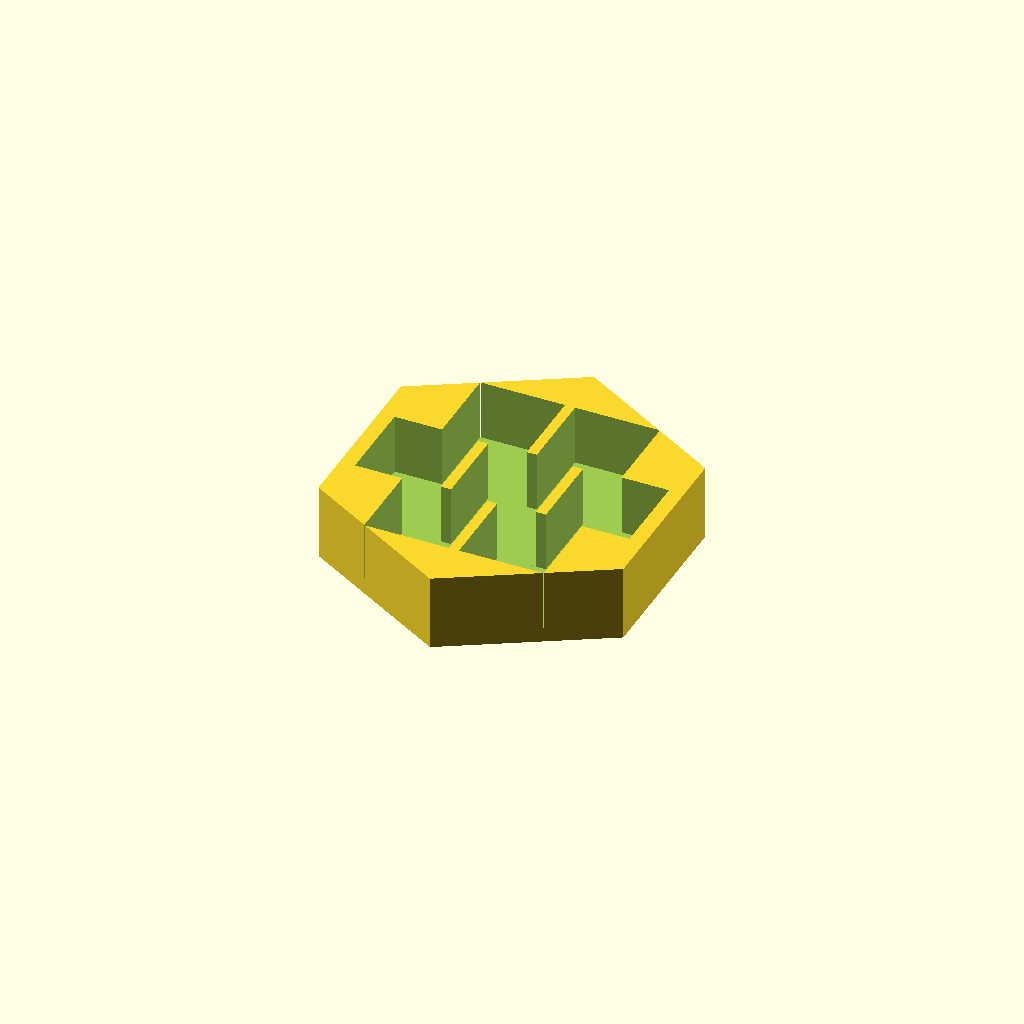
Cell 1 — every parameter at its default value.
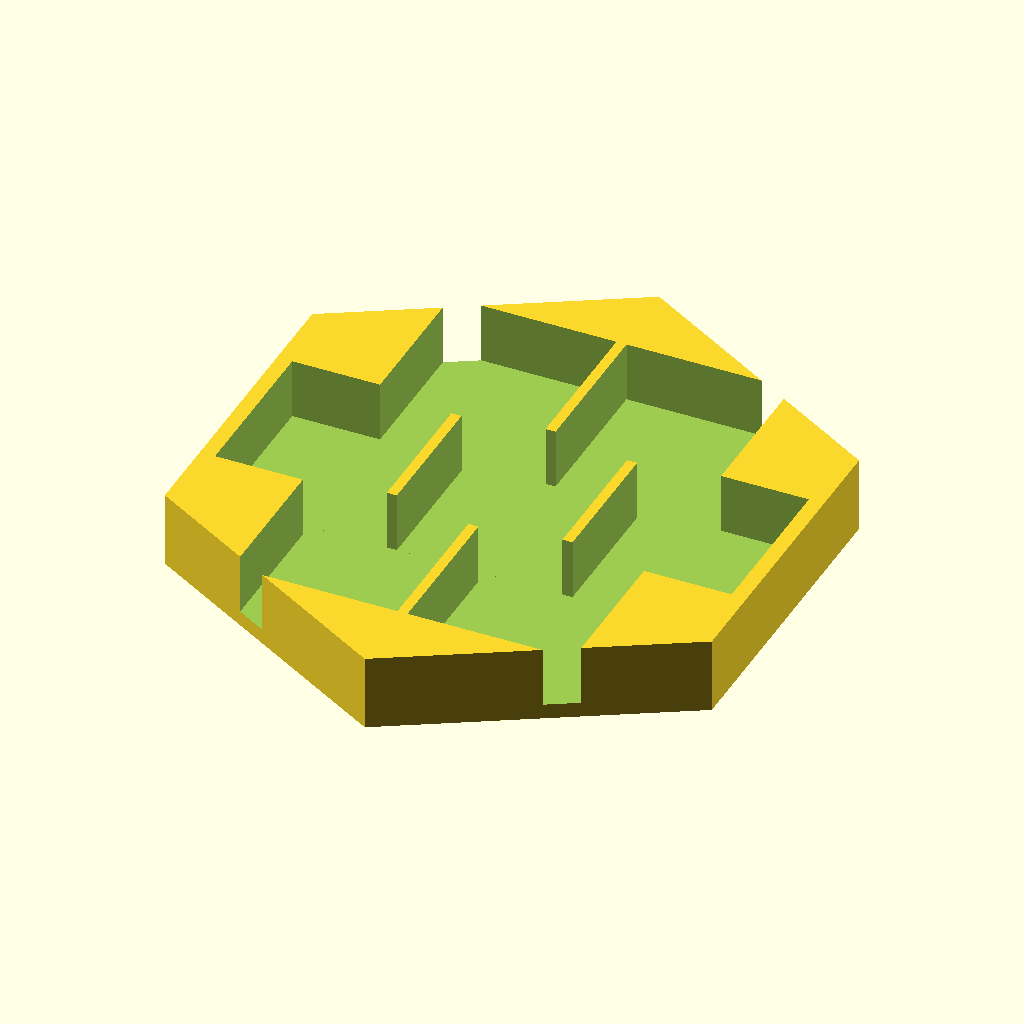
Cell 2 — die_size set to 32, the other parameters unchanged.
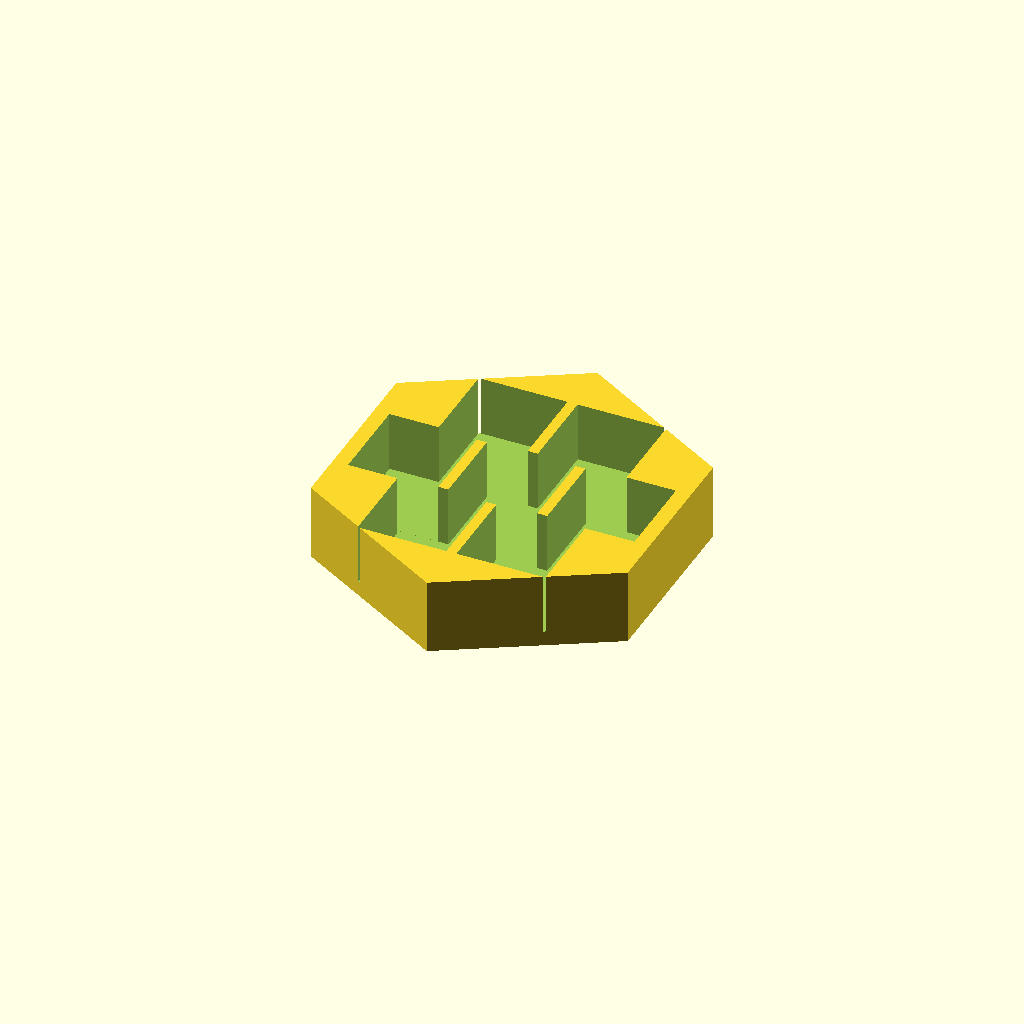
Cell 3: the same model with tolerance = 1.6.
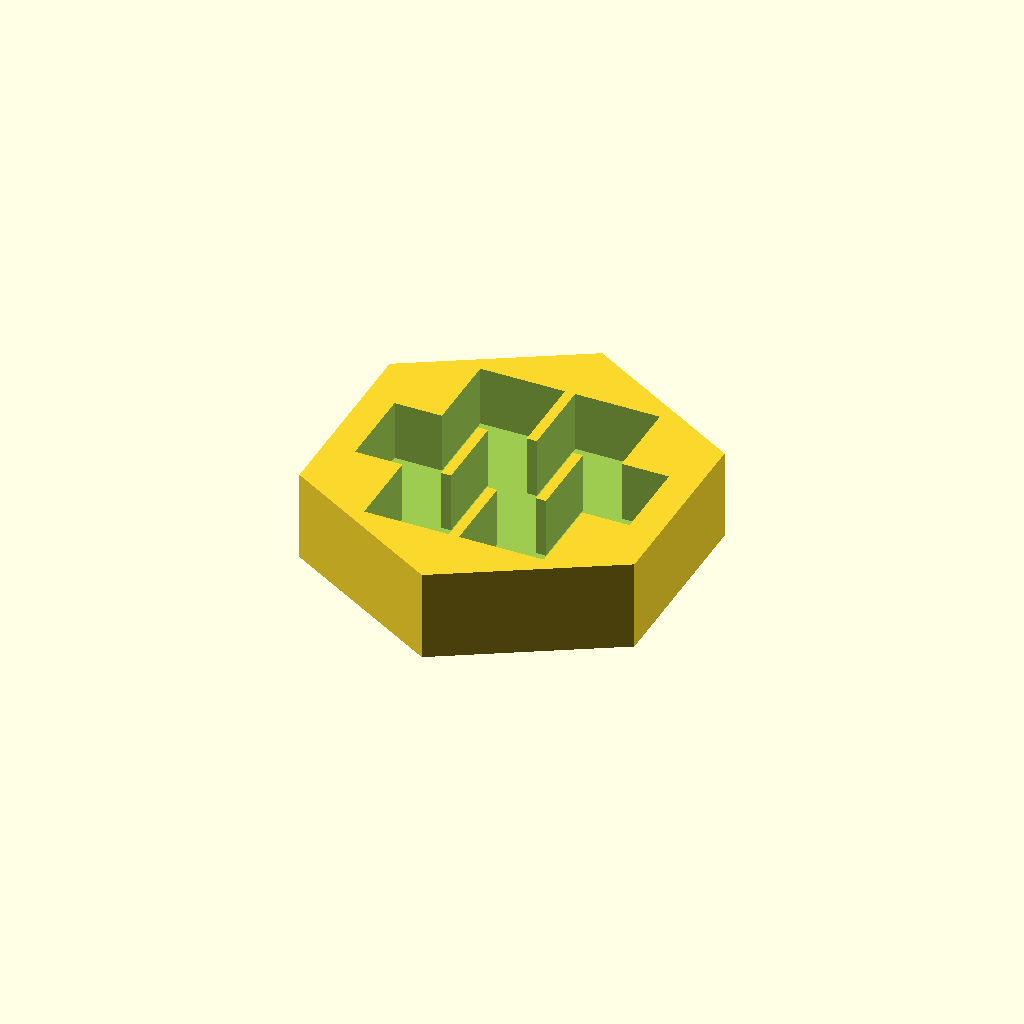
Cell 4: the same model with wall_thickness = 6.
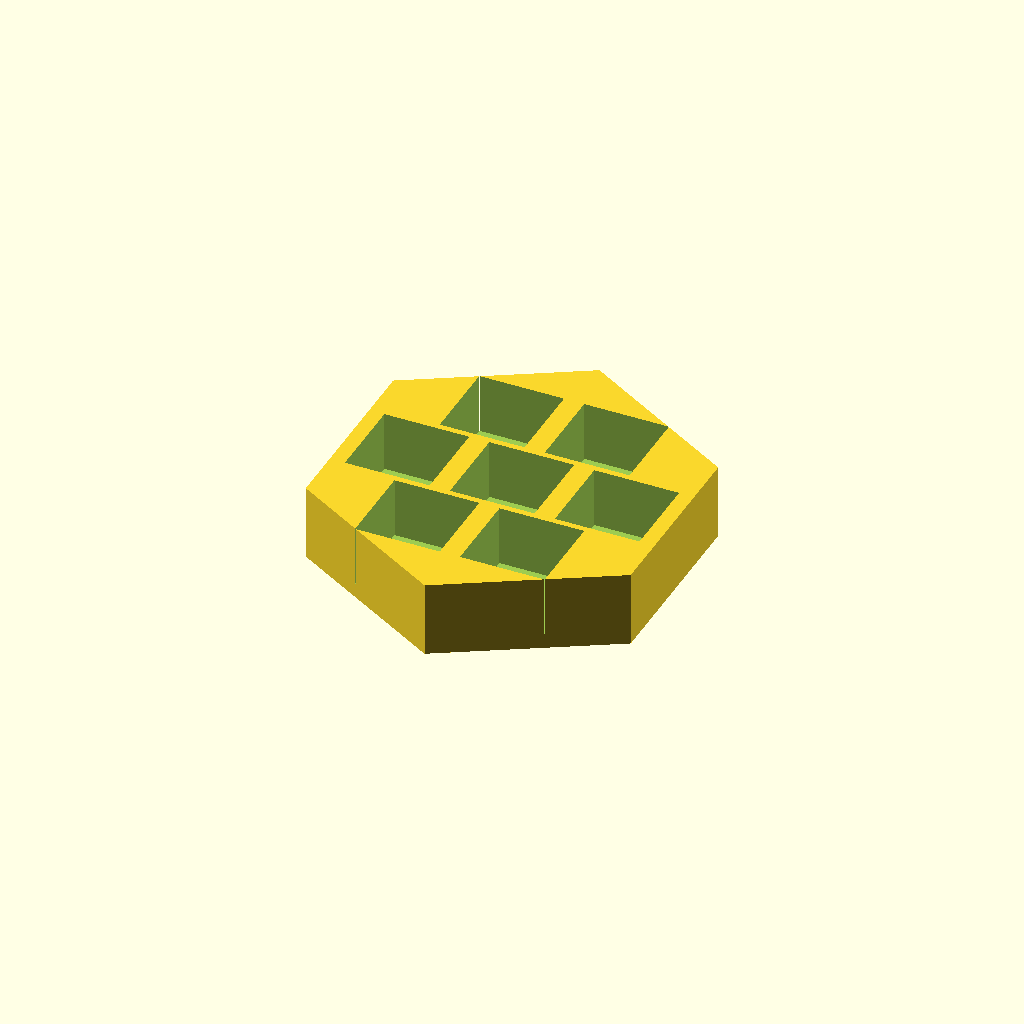
Cell 5: the same model with divider_width = 4.
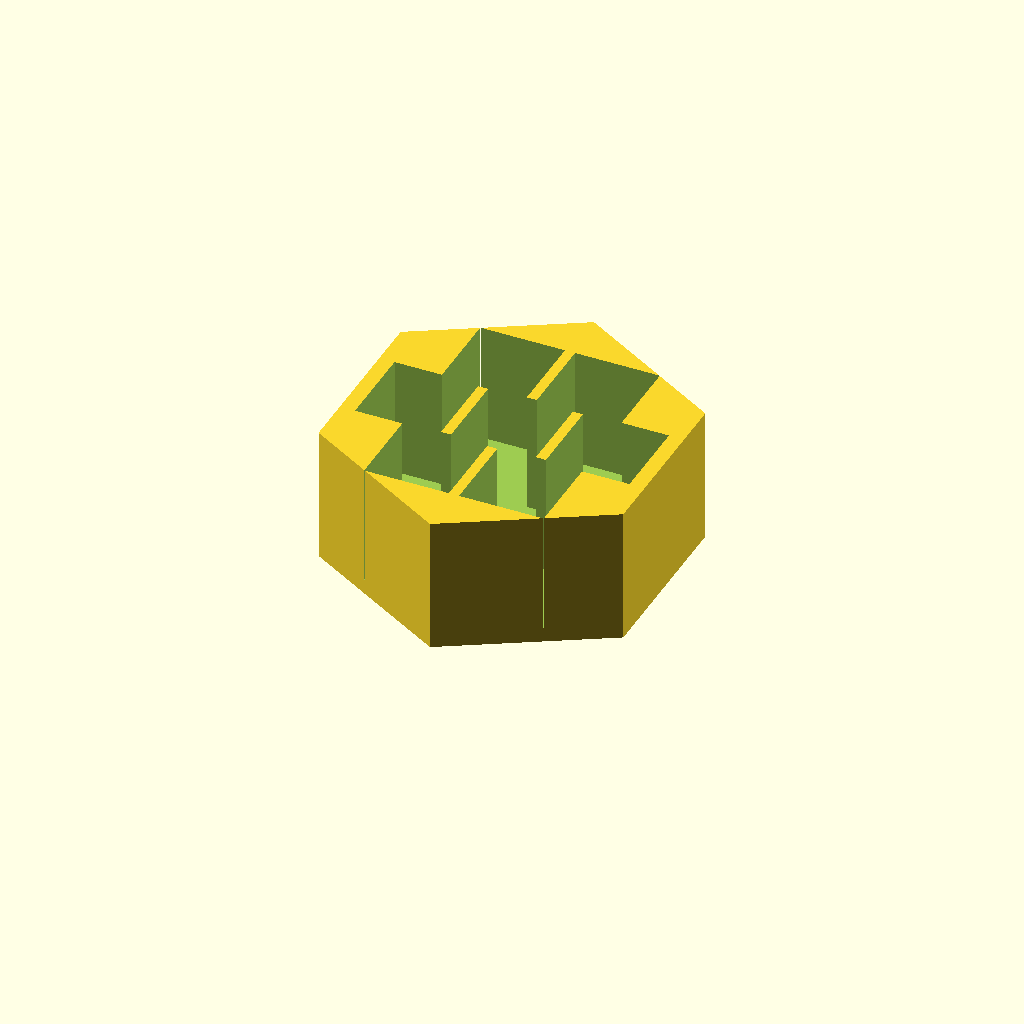
Cell 6: the same model with tray_depth = 24.
All cells are drawn from one camera (rotation 55°, 0°, 25°, orthographic, colour scheme Cornfield), so only the parameter changes between them.
The OpenSCAD source (test/scadfiles/tray.scad):
// --- PRECISION 7-DICE HEXAGONAL TRAY SPECIFICATIONS ---
die_size = 16.0;         // Size of the die from the previous model (mm)
tolerance = 0.8;        // Extra padding per slot for easy insertion/removal (mm)
wall_thickness = 3.0;   // Outer border and floor thickness (mm)
divider_width = 2.0;    // Structural mesh dividing individual slots (mm)
tray_depth = 12.0;      // Total depth of the cutout slots (mm)
$fn = 60;               // Resolution for rounded corners

// Derived spacing calculations based on hexagonal packing geometry
slot_w = die_size + tolerance;
row_spacing = slot_w + divider_width;
col_spacing = row_spacing * cos(30); // ~0.866025 structural layout offset

module single_die_slot() {
    // Sharp or slightly rounded square cutout pocket
    cube([slot_w, slot_w, tray_depth * 2], center = true);
}

module hexagonal_slot_layout() {
    // Center slot (Position 0,0)
    single_die_slot();
    
    // 6 Surrounding slots forming a perfect hexagon ring
    for (i = [0 : 5]) {
        angle = i * 60;
        translate([row_spacing * cos(angle), row_spacing * sin(angle), 0])
            single_die_slot();
    }
}

module precision_dice_tray() {
    // Calculate total boundary to dynamically size the outer perimeter
    outer_radius = row_spacing + (slot_w / 2) + wall_thickness;
    total_height = tray_depth + wall_thickness;
    
    difference() {
        // Base tray body - Hexagonal block matching the layout orientation
        rotate([0, 0, 30])
            cylinder(h = total_height, r = outer_radius / cos(30), $fn = 6);
        
        // Subtract the 7 slots shifted upwards to leave a solid floor layer
        translate([0, 0, wall_thickness + tray_depth])
            hexagonal_slot_layout();
    }
}

precision_dice_tray();
Parameter table extracted from the source (name, type, default, range or options):
die_size: number, default 16
tolerance: number, default 0.8
wall_thickness: number, default 3
divider_width: number, default 2
tray_depth: number, default 12
